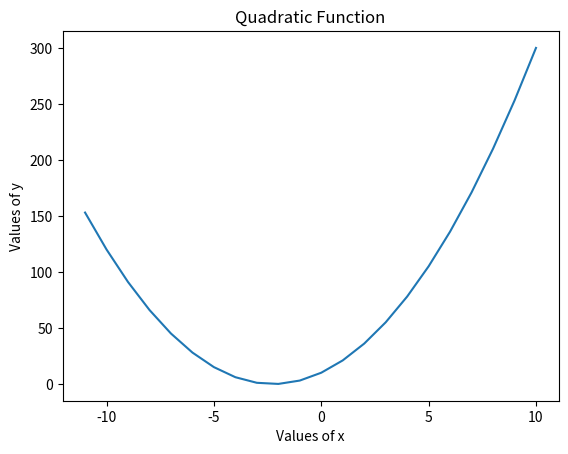

This figure's Python source:
import numpy as np
import matplotlib.pyplot as plt
x = np.arange(-11, 11, 1)
a = 2
b = 9
c = 10
y = a*(x**2) + b*x + c 
 
print('Values of x: -11 -10  -9  -8  -7  -6  -5  -4  -3  -2  -1   0   1   2   3   4   5   6   7   8   9  10', x)
print('Values of y: -2334 -1731 -1242  -855  -558  -339  -186   -87   -30    -3     6     9    18    45   102   201   354   573   870  1257  1746  2349', y)
plt.plot(x, y)
plt.title("Quadratic Function")
plt.xlabel("Values of x")
plt.ylabel("Values of y")
plt.show()
